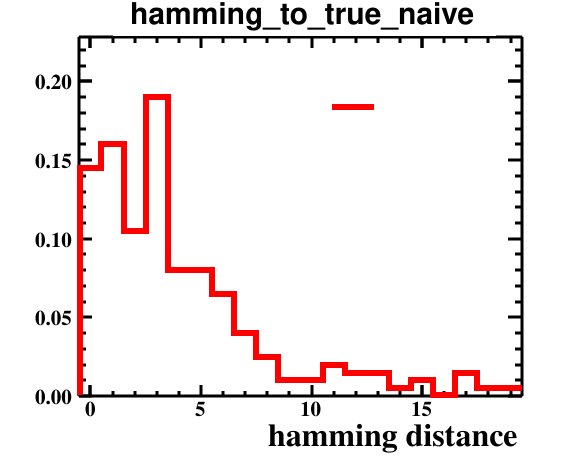

Source data for this figure (header and first rows):
bin_low_edge, contents, binerror, xtitle, binlabel
-1.5, 0.0, 0.0, hamming distance, 
-0.5, 0.145, 0.02693, hamming distance, 
0.5, 0.16, 0.02828, hamming distance, 
1.5, 0.105, 0.02291, hamming distance, 
2.5, 0.19, 0.03082, hamming distance, 
3.5, 0.08, 0.02, hamming distance, 
4.5, 0.08, 0.02, hamming distance, 
5.5, 0.065, 0.01803, hamming distance, 
6.5, 0.04, 0.01414, hamming distance, 
7.5, 0.025, 0.01118, hamming distance, 
8.5, 0.01, 0.007071, hamming distance, 
9.5, 0.01, 0.007071, hamming distance, 
10.5, 0.02, 0.01, hamming distance, 
11.5, 0.015, 0.00866, hamming distance, 
12.5, 0.015, 0.00866, hamming distance, 
13.5, 0.005, 0.005, hamming distance, 
14.5, 0.01, 0.007071, hamming distance, 
15.5, 0.0, 0.0, hamming distance, 
16.5, 0.015, 0.00866, hamming distance, 
17.5, 0.005, 0.005, hamming distance, 
18.5, 0.005, 0.005, hamming distance, 
19.5, 0.0, 0.0, hamming distance, 
